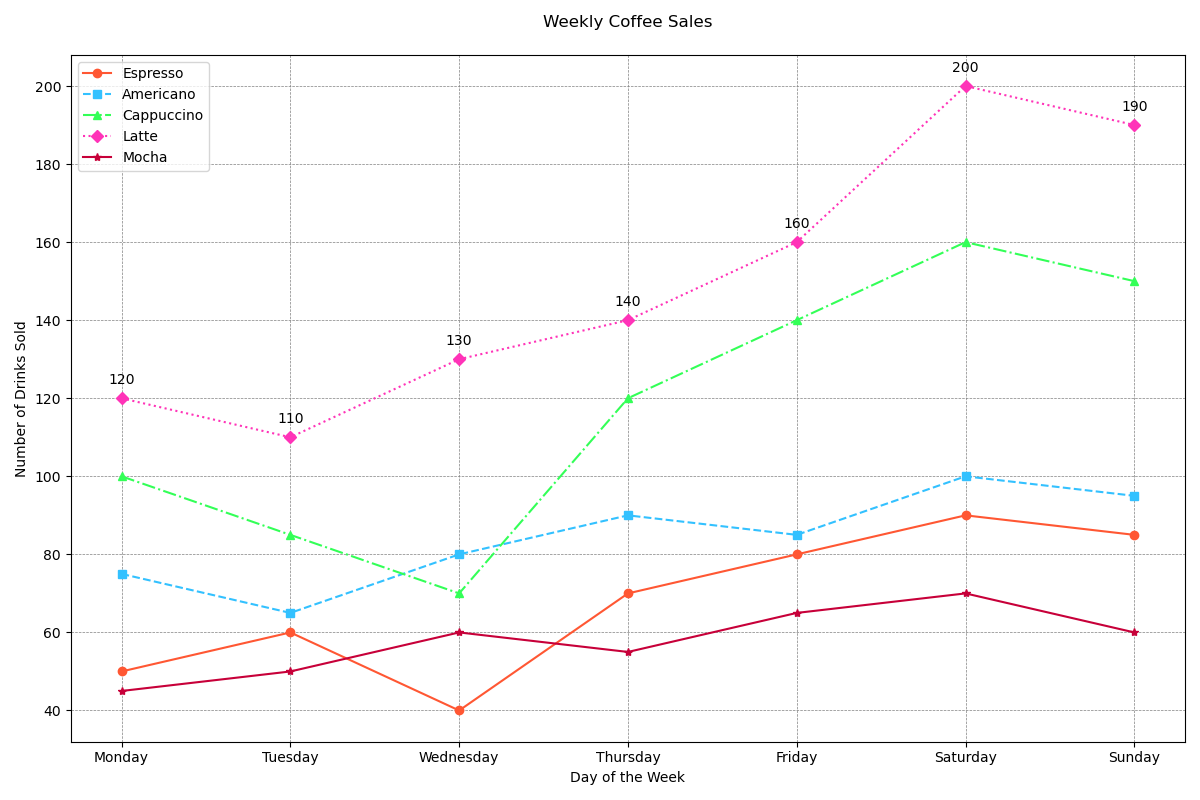

The data file committed next to this chart (first rows):
Day, Espresso, Americano, Cappuccino, Latte, Mocha
Monday, 50, 75, 100, 120, 45
Tuesday, 60, 65, 85, 110, 50
Wednesday, 40, 80, 70, 130, 60
Thursday, 70, 90, 120, 140, 55
Friday, 80, 85, 140, 160, 65
Saturday, 90, 100, 160, 200, 70
Sunday, 85, 95, 150, 190, 60
